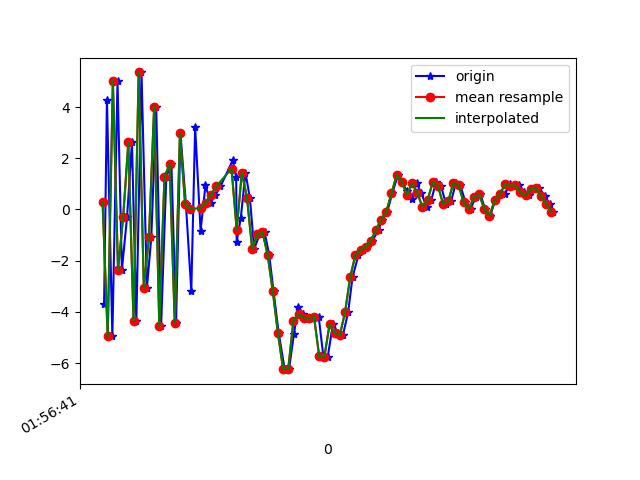

Data behind this chart, as committed beside it:
1617760601286, 456237915851152, -3.6867886, 0.24664736, -6.138109
1617760601297, 456237935081922, 4.285, 1.75, 4.994
1617760601318, 456237954312692, -4.962, -0.06833, -0.7821
1617760601338, 456237973543462, 5.029, 1.65, -2.224
1617760601355, 456237992774232, -2.36, 0.3618, 6.862
1617760601375, 456238012005002, -0.294, 1.074, -7.789
1617760601394, 456238031235772, 2.624, 1.256, 8.042
1617760601411, 456238050466542, -4.363, 0.0941, -4.372
1617760601431, 456238069697312, 5.353, 2.043, 0.05268
1617760601452, 456238088928082, -3.048, 0.5957, 6.172
1617760601469, 456238108158852, -1.092, 1.313, -7.952
1617760601488, 456238127389622, 4.014, 1.681, 6.061
1617760601507, 456238146620392, -4.548, -0.01518, 1.289
1617760601527, 456238165851162, 1.27, 1.664, -6.362
1617760601547, 456238185081932, 1.77, 2.016, 7.623
1617760601565, 456238204312702, -4.445, 1.22, -3.275
1617760601582, 456238223543472, 2.971, 2.544, -4.89
1617760601603, 456238242774242, 0.2268, 1.839, 8.323
1617760601624, 456238262005012, -3.187, 2.245, -5.868
1617760601639, 456238281235782, 3.215, 4.526, -1.402
1617760601660, 456238300466552, -0.8311, 3.112, -3.728
1617760601679, 456238319697322, 0.9499, 1.235, 3.364
1617760601699, 456238338928092, 0.2661, 0.2305, 2.684
1617760601717, 456238358158862, 0.5504, 0.6184, 0.5268
1617760601737, 456238377389632, 0.8991, 0.176, 0.3512
1617760601785, 456238396620402, 1.925, -2.963, 1.022
1617760601798, 456238415851172, 1.261, -5.122, 2.845
1617760601800, 456238435081942, -1.253, -4.849, 2.081
1617760601816, 456238454312712, -0.3262, -3.122, 0.02057
1617760601834, 456238473543482, 1.439, -1.599, -1.412
1617760601851, 456238492774252, 0.4594, -1.983, -1.662
1617760601868, 456238512005022, -1.542, -1.993, -2.835
1617760601889, 456238531235792, -0.9631, -1.305, -4.075
1617760601908, 456238550466562, -0.8842, -0.9998, -4.793
1617760601926, 456238569697332, -1.771, -0.8574, -4.504
1617760601943, 456238588928102, -3.202, -1.215, -4.486
1617760601963, 456238608158872, -4.836, -1.393, -4.511
1617760601986, 456238627389642, -6.238, -0.8792, -3.544
1617760602003, 456238646620412, -6.223, -0.03682, -2.129
1617760602022, 456238665851182, -4.872, 0.4925, 0.8045
1617760602038, 456238685081952, -3.804, -1.05, 3.523
1617760602059, 456238704312722, -4.089, -3.443, 5.275
1617760602077, 456238723543492, -4.237, -3.244, 5.476
1617760602098, 456238742774262, -4.242, -1.353, 1.671
1617760602118, 456238762005032, -4.2, -3.185, 2.05
1617760602136, 456238781235802, -5.739, -7.264, 5.019
1617760602153, 456238800466572, -5.752, -7.872, 6.348
1617760602173, 456238819697342, -4.487, -3.953, 6.972
1617760602193, 456238838928112, -4.814, -1.131, 8.026
1617760602212, 456238858158882, -4.901, -1.887, 8.71
1617760602232, 456238877389652, -4.019, -2.778, 9.064
1617760602249, 456238896620422, -2.649, -2.412, 7.926
1617760602272, 456238915851192, -1.781, -1.307, 6.125
1617760602288, 456238935081962, -1.573, 0.3254, 4.549
1617760602307, 456238954312732, -1.457, 1.651, 2.652
1617760602326, 456238973543502, -1.224, 1.828, 1.593
1617760602350, 456238992774272, -0.7903, 1.02, 0.5997
1617760602363, 456239012005042, -0.3938, -0.07646, 0.2828
1617760602384, 456239031235812, -0.08389, -0.3976, -0.2357
1617760602403, 456239050466582, 0.6256, 0.1392, -1.735
1617760602425, 456239069697352, 1.34, 0.4231, -1.964
... 32 more rows
